Run: headless pygame with SDL's dummy video driver; simulated clock (each Clock.tick advances the game by its frame time, no real sleeping); random seed 0; keys injected as events and as key.get_pressed() state; no mouse input.
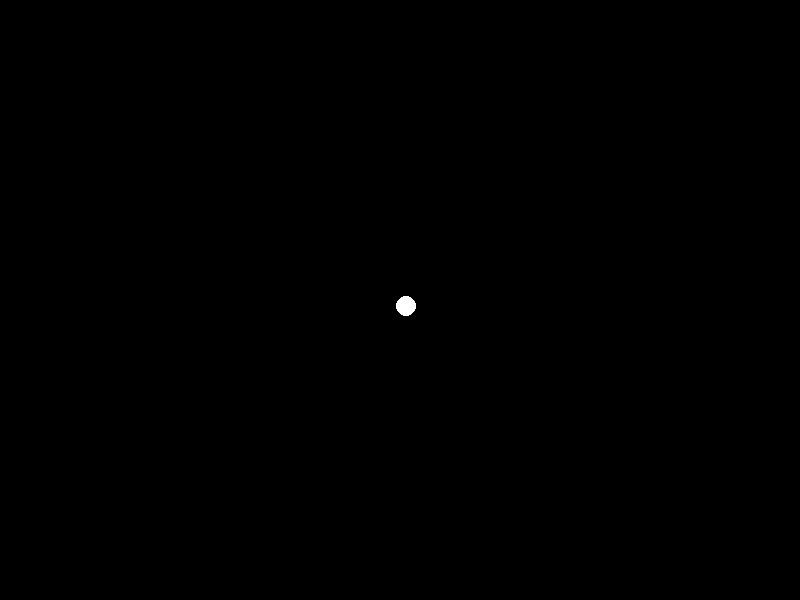
Frame 1 of 4 · flips 1–60 · no input
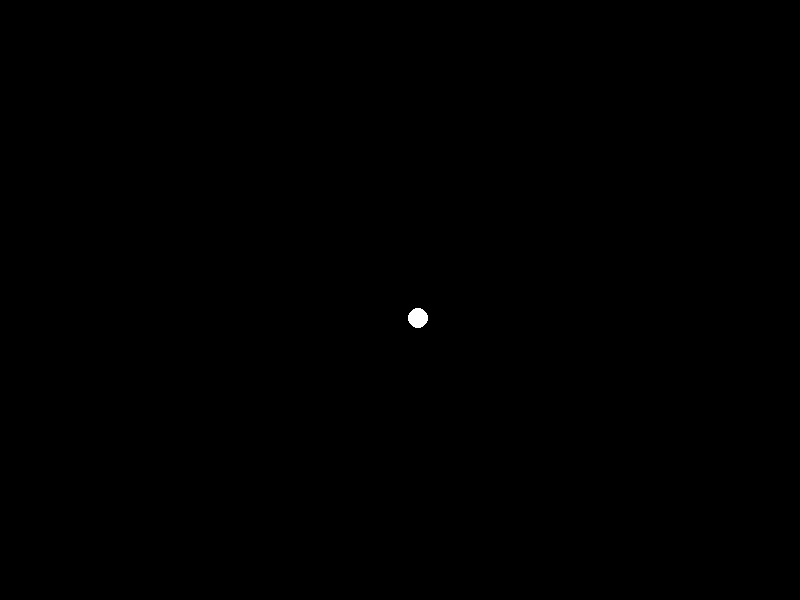
Frame 2 of 4 · flips 61–180 · tapped SPACE, RETURN · held RIGHT (→), D
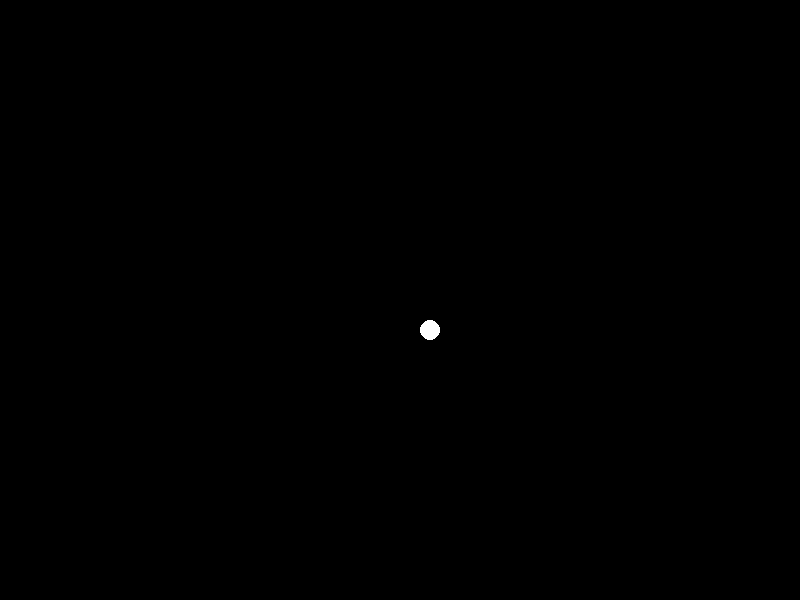
Frame 3 of 4 · flips 181–300 · held DOWN (↓), S
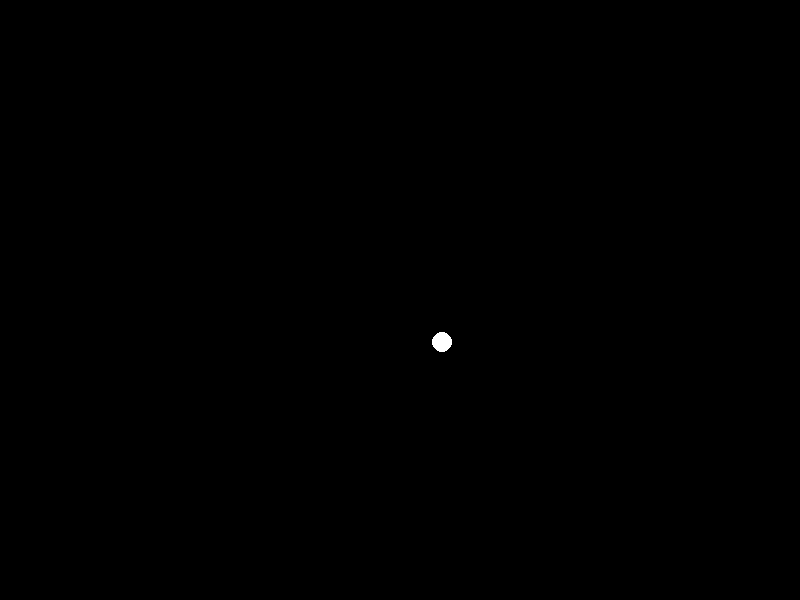
Frame 4 of 4 · flips 301–420 · held LEFT (←), A, UP (↑), W

The pygame program that drew these frames:

# --- Importar as bibliotecas --- #
import sys
import pygame

# --- Inicializar o Pygame --- #
pygame.init()

# --- Configurações da tela --- #
ALTURA_TELA = 600
LARGURA_TELA = 800

# --- Criar a tela --- #
TELA = pygame.display.set_mode((LARGURA_TELA, ALTURA_TELA))

# --- Definir o título da tela --- #
pygame.display.set_caption('Pong')

# --- Cores do jogo --- #
PRETO = (0, 0, 0)
BRANCO = (255, 255, 255)

# --- Configurações da bola --- #
RAIO_BOLA = 10  # raio visual da bola
VELOCIDADE_BOLA_X = 0.1  # velocidade horizontal da bola
VELOCIDADE_BOLA_Y = 0.1  # velocidade vertical da bola

# --- Posição inicial da bola (centro da tela) --- #
bola_x = LARGURA_TELA // 2
bola_y = ALTURA_TELA // 2

# --- Criar o objeto rect para a bola nas posições e dimensões (esquerda, topo, largura, altura) --- #
bola_rect = pygame.Rect(
    bola_x - RAIO_BOLA,
    bola_y - RAIO_BOLA,
    RAIO_BOLA * 2,
    RAIO_BOLA * 2
)

# --- Game loop: o coração do jogo --- #
while True:
    # --- Lidar com eventos --- #
    for evento in pygame.event.get():
        # --- Se o evento for fechar a tela --- #
        if evento.type == pygame.QUIT:
            pygame.quit()
            sys.exit()

    # --- Movimento da bola --- #
    bola_x += VELOCIDADE_BOLA_X
    bola_y += VELOCIDADE_BOLA_Y

    # --- Atualizar a posição do rect da bola para corresponder ao movimento --- #
    bola_rect.center = (bola_x, bola_y)

    # --- Se a bola tocar na borda superior OU inferior --- #
    if bola_y - RAIO_BOLA <= 0 or bola_y + RAIO_BOLA >= ALTURA_TELA:
        VELOCIDADE_BOLA_Y *= -1

    # --- Preencher a tela --- #
    TELA.fill(PRETO)

    # --- Desenhar a bola na tela --- #
    pygame.draw.circle(
        surface=TELA,
        color=BRANCO,
        center=(bola_x, bola_y),
        radius=RAIO_BOLA
    )

    # --- Atualizar a tela --- #
    pygame.display.flip()
